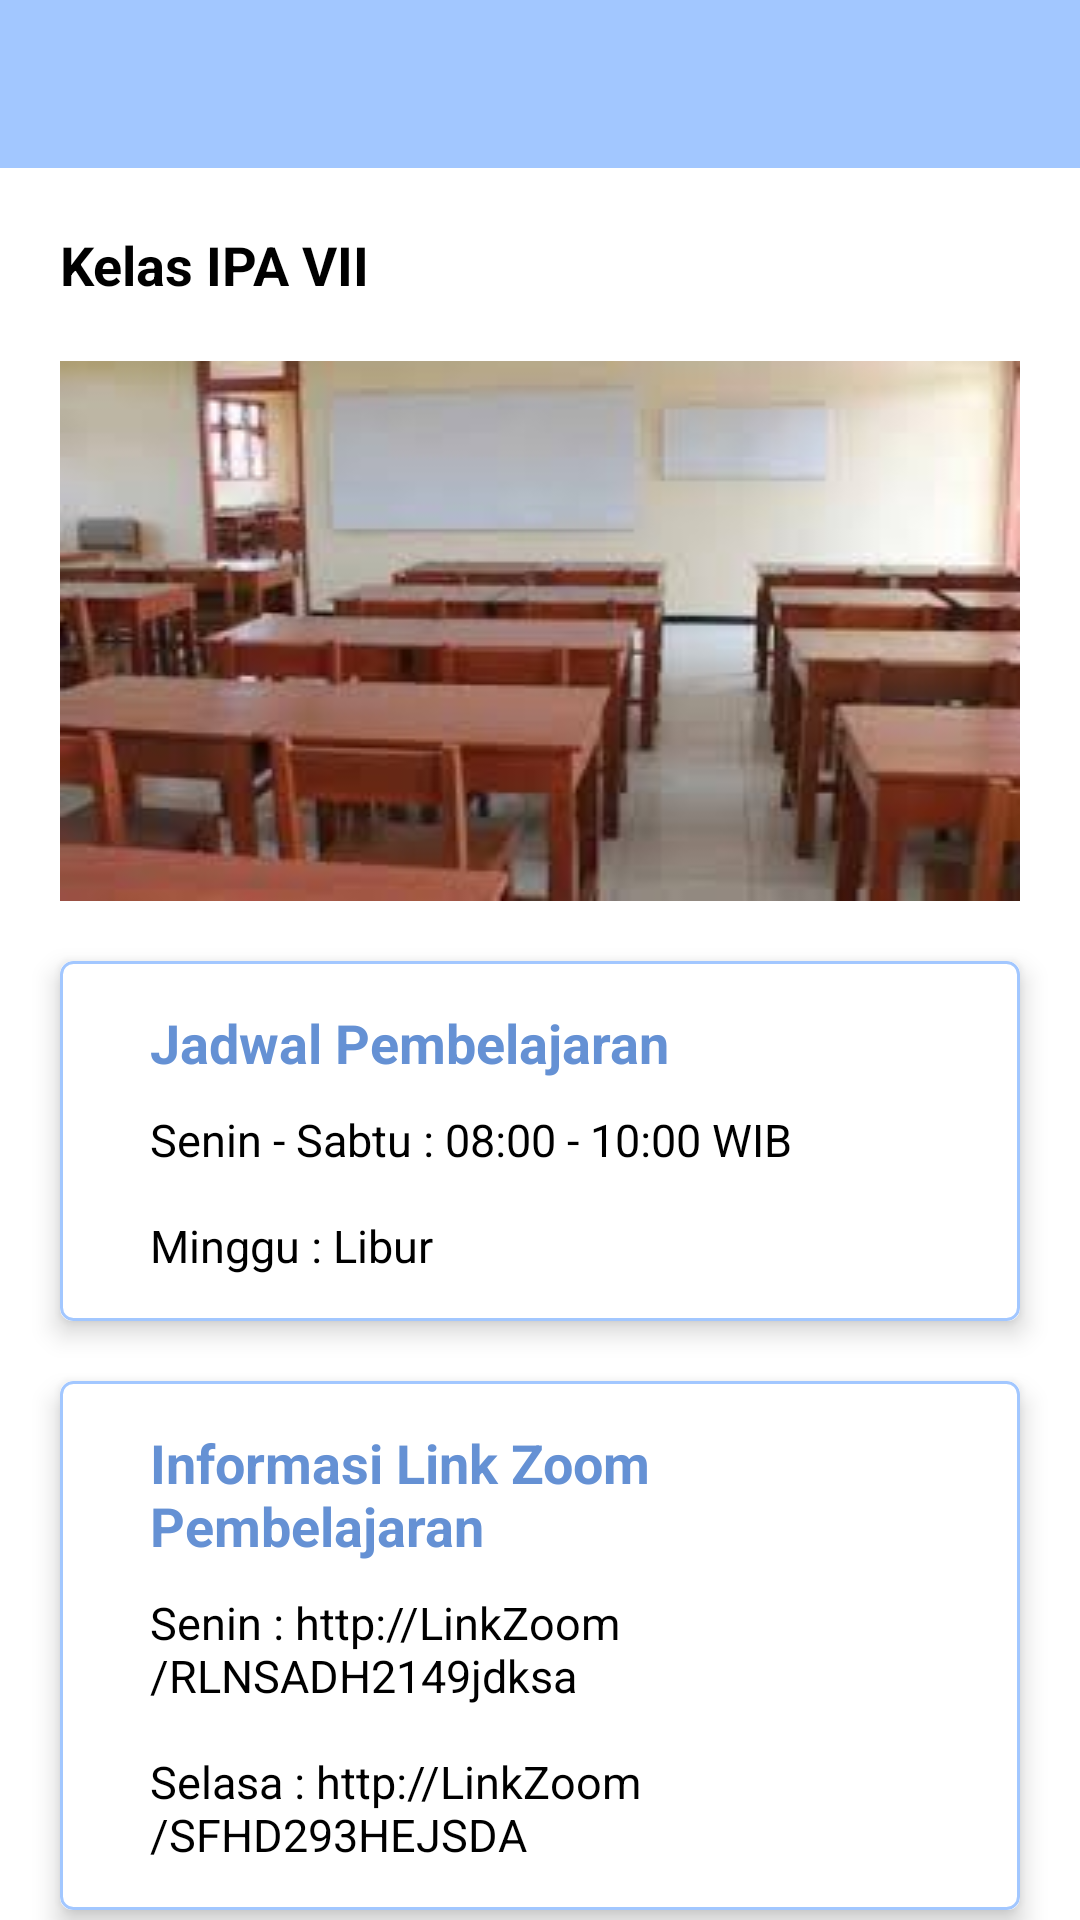

Produce the Android XML layout that renders to this screen, including the resource entries it uses.
<!-- AndroidManifest.xml: application theme Theme.Donacare -->
<!-- res/layout/activity_detail_info_kelas.xml -->
<?xml version="1.0" encoding="utf-8"?>
<RelativeLayout xmlns:android="http://schemas.android.com/apk/res/android"
    xmlns:app="http://schemas.android.com/apk/res-auto"
    xmlns:tools="http://schemas.android.com/tools"
    android:layout_width="match_parent"
    android:layout_height="match_parent"
    android:background="@color/color_white"
    tools:context=".UI.DetailInfoKelasActivity">

    <androidx.appcompat.widget.Toolbar
        android:id="@+id/toolbar_detail_info_kelas"
        android:layout_width="match_parent"
        android:layout_height="wrap_content"
        android:background="@color/colorPrimary"
        android:theme="@style/ThemeOverlay.AppCompat.Dark" />

    <TextView
        android:id="@+id/tv_nama_kelas"
        android:layout_width="wrap_content"
        android:layout_height="wrap_content"
        android:layout_below="@id/toolbar_detail_info_kelas"
        android:layout_margin="20dp"
        android:text="Kelas IPA VII"
        android:textStyle="bold"
        android:textSize="18dp"
        android:textColor="@color/color_black"/>

    <ImageView
        android:id="@+id/img_detail_info_kelas"
        android:layout_width="match_parent"
        android:layout_height="wrap_content"
        android:layout_below="@id/tv_nama_kelas"
        android:layout_marginHorizontal="20dp"
        android:background="@mipmap/img_kelas_background" />

    <androidx.cardview.widget.CardView
        android:id="@+id/cv_info_jadwal"
        android:layout_width="match_parent"
        android:layout_height="wrap_content"
        android:layout_marginTop="20dp"
        android:layout_marginHorizontal="20dp"
        android:layout_below="@id/img_detail_info_kelas"
        app:cardElevation="5dp"
        app:cardCornerRadius="4dp">

        <RelativeLayout
            android:layout_width="match_parent"
            android:layout_height="wrap_content"
            android:background="@drawable/input_field_retangle"
            android:padding="10dp">

            <TextView
                android:id="@+id/tv_jadwal_kelas"
                android:layout_width="wrap_content"
                android:layout_height="wrap_content"
                android:layout_marginHorizontal="20dp"
                android:layout_alignParentTop="true"
                android:layout_marginTop="5dp"
                android:text="Jadwal Pembelajaran"
                android:textSize="18dp"
                android:textStyle="bold"
                android:textColor="@color/colorPrimaryDark"/>

            <TextView
                android:id="@+id/txt_info1"
                android:layout_width="wrap_content"
                android:layout_height="wrap_content"
                android:layout_marginTop="10dp"
                android:layout_marginHorizontal="20dp"
                android:layout_below="@+id/tv_jadwal_kelas"
                android:text="Senin - Sabtu : 08:00 - 10:00 WIB"
                android:textSize="15dp"
                android:textColor="@color/color_black"/>

            <TextView
                android:id="@+id/txt_info2"
                android:layout_width="wrap_content"
                android:layout_height="wrap_content"
                android:layout_marginTop="15dp"
                android:layout_marginHorizontal="20dp"
                android:layout_marginBottom="5dp"
                android:layout_below="@+id/txt_info1"
                android:text="Minggu : Libur"
                android:textSize="15dp"
                android:textColor="@color/color_black" />

        </RelativeLayout>
    </androidx.cardview.widget.CardView>

    <androidx.cardview.widget.CardView
        android:id="@+id/cv_info_link"
        android:layout_width="match_parent"
        android:layout_height="wrap_content"
        android:layout_marginTop="20dp"
        android:layout_marginHorizontal="20dp"
        android:layout_below="@id/cv_info_jadwal"
        app:cardElevation="5dp"
        app:cardCornerRadius="4dp">

        <RelativeLayout
            android:layout_width="match_parent"
            android:layout_height="wrap_content"
            android:background="@drawable/input_field_retangle"
            android:padding="10dp">

            <TextView
                android:id="@+id/tv_info_link"
                android:layout_width="wrap_content"
                android:layout_height="wrap_content"
                android:layout_marginHorizontal="20dp"
                android:layout_alignParentTop="true"
                android:layout_marginTop="5dp"
                android:text="Informasi Link Zoom Pembelajaran"
                android:textSize="18dp"
                android:textStyle="bold"
                android:textColor="@color/colorPrimaryDark"/>

            <TextView
                android:id="@+id/tv_info3"
                android:layout_width="wrap_content"
                android:layout_height="wrap_content"
                android:layout_marginTop="10dp"
                android:layout_marginHorizontal="20dp"
                android:layout_below="@+id/tv_info_link"
                android:text="Senin : http://LinkZoom/RLNSADH2149jdksa"
                android:textSize="15dp"
                android:textColor="@color/color_black"/>

            <TextView
                android:id="@+id/tv_info4"
                android:layout_width="wrap_content"
                android:layout_height="wrap_content"
                android:layout_marginTop="15dp"
                android:layout_marginHorizontal="20dp"
                android:layout_marginBottom="5dp"
                android:layout_below="@+id/tv_info3"
                android:text="Selasa : http://LinkZoom/SFHD293HEJSDA"
                android:textSize="15dp"
                android:textColor="@color/color_black"/>

        </RelativeLayout>
    </androidx.cardview.widget.CardView>
</RelativeLayout>
<!-- resources referenced by this layout -->
<resources>
  <color name="colorPrimary">#A2C7FF</color>
  <color name="colorPrimaryDark">#6591D4</color>
  <color name="color_black">#000000</color>
  <color name="color_white">#ffffff</color>
  <!-- drawable input_field_retangle (drawable) -->
  <?xml version="1.0" encoding="utf-8"?>
  <shape android:shape="rectangle" xmlns:android="http://schemas.android.com/apk/res/android">
      <solid android:color="#ffffFF"/>
      <corners android:radius="4dp"/>
      <padding android:left="15dp"/>
      <stroke
          android:width="1dp"
          android:color="@color/colorPrimary"/>
  </shape>
  <!-- mipmap img_kelas_background: jpg bitmap (mipmap-mdpi, 6884 bytes) -->
  <style name="Theme.Donacare" parent="Theme.MaterialComponents.DayNight.NoActionBar">
          
          <item name="colorPrimary">@color/colorPrimary</item>
          <item name="colorPrimaryVariant">@color/colorPrimaryDark</item>
          <item name="colorOnPrimary">@color/color_white</item>
          
          <item name="colorSecondary">@color/colorPrimary</item>
          <item name="colorSecondaryVariant">@color/colorPrimaryDark</item>
          <item name="colorOnSecondary">@color/color_black</item>
          
          <item name="android:statusBarColor" tools:targetApi="l">?attr/colorPrimaryVariant</item>
          
      </style>
</resources>
